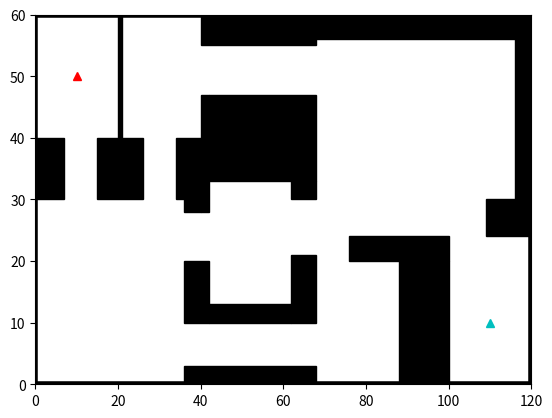

Python code for this plot:
"""
navigation_map_plotter.py

This module provides a function to plot a navigation map with predefined obstacles,
a customizable start point, and a goal point. The map can be used in pathfinding algorithms
and robotics simulations.

The main function, plot_navigation_map, plots the map based on the specified start and goal
points, and draws predefined obstacles. It ensures that the start and goal points are not
located on any obstacle and are within the navigable area defined by the map's dimensions.

Usage Examples:

1. Plotting a map with default start and goal points:
   plot_navigation_map()

2. Plotting a map with custom start and goal points:
   start_point = (20, 10)
   goal_point = (100, 50)
   plot_navigation_map(start_point=start_point, goal_point=goal_point)

3. Checking if a point is within any obstacle (useful for dynamic obstacle addition or point validation):
   point = (30, 45)
   obstacles = [
       [(0, 30), (0, 40), (7, 40), (7, 30)],
       [(15, 30), (15, 40), (26, 40), (26, 30)],
       # Add more obstacles as needed
   ]
   is_in_obstacle = is_point_in_obstacle(point, obstacles)
   print(f"Point {point} is in an obstacle: {is_in_obstacle}")

Please ensure that any customization of start, goal points, or obstacles follows the expected formats.
"""

import matplotlib.pyplot as plt
import matplotlib.patches as patches
from matplotlib.path import Path


def is_point_in_obstacle(point, obstacles):
    """
    Check if the given point is within any of the defined obstacles.

    Parameters:
    point (tuple): The coordinates for the point to check (x, y).
    obstacles (list): A list of obstacle corner points, each defined as a list of tuples.

    Returns:
    bool: True if the point is within any obstacle, False otherwise.
    """
    for corners in obstacles:
        # Create a path object from the corners of the obstacle
        obstacle_path = Path(corners)
        if obstacle_path.contains_point(point):
            return True
    return False


def plot_navigation_map(start_point=(10, 50), goal_point=(110, 10)):
    """
    Plot a navigation map with predefined obstacles, a customizable start point, and goal point.

    Parameters:
    start_point (tuple): The coordinates for the start point, default is (10, 50).
    goal_point (tuple): The coordinates for the goal point, default is (110, 10).

    A red triangle indicates the start point, and a cyan triangle indicates the goal point.
    The map is enclosed with a border to define the navigable area.
    """
    # Define the corner points of the obstacles as rectangles on the map
    obstacle_corners = [
        # Each tuple represents the bottom left and top right corners of rectangles
        [(0, 30), (0, 40), (7, 40), (7, 30)],
        [(15, 30), (15, 40), (26, 40), (26, 30)],
        [(20, 40), (20, 60), (21, 60), (21, 40)],
        [(34, 30), (34, 40), (40, 40), (40, 30)],
        [(36, 28), (36, 30), (40, 30), (40, 28)],
        [(40, 28), (40, 33), (42, 33), (42, 28)],
        [(40, 33), (40, 47), (42, 47), (42, 33)],
        [(42, 33), (42, 47), (68, 47), (68, 33)],
        [(62, 30), (62, 33), (68, 33), (68, 30)],
        [(42, 10), (42, 13), (62, 13), (62, 10)],
        [(62, 10), (62, 21), (68, 21), (68, 10)],
        [(36, 10), (36, 20), (42, 20), (42, 10)],
        [(36, 0), (36, 3), (68, 3), (68, 0)],
        [(76, 20), (76, 24), (100, 24), (100, 20)],
        [(88, 0), (88, 20), (100, 20), (100, 0)],
        [(109, 24), (109, 30), (120, 30), (120, 24)],
        [(116, 30), (116, 60), (120, 60), (120, 30)],
        [(68, 56), (68, 60), (116, 60), (116, 56)],
        [(40, 55), (40, 60), (68, 60), (68, 55)],
    ]

    # Check if the points are within the defined limits
    assert (
        0 < start_point[0] < 120 and 0 < start_point[1] < 60
    ), "Start point out of bounds"
    assert (
        0 < goal_point[0] < 120 and 0 < goal_point[1] < 60
    ), "Goal point out of bounds"

    # Ensure start and goal points are not on obstacles
    assert not is_point_in_obstacle(
        start_point, obstacle_corners
    ), "Start point is located on an obstacle."
    assert not is_point_in_obstacle(
        goal_point, obstacle_corners
    ), "Goal point is located on an obstacle."

    # Plot each obstacle with the defined corners
    for corners in obstacle_corners:
        polygon = patches.Polygon(corners, closed=True, color="k")
        plt.gca().add_patch(polygon)

    # Plot the start and goal points
    plt.plot(*start_point, "^r")
    plt.plot(*goal_point, "^c")

    # Set the limits of the plot to frame the map properly
    plt.xlim(0, 120)
    plt.ylim(0, 60)

    # Add a black border around the plot to represent the boundaries of the navigable area
    plt.gca().add_patch(
        patches.Rectangle((0, 0), 120, 60, linewidth=4, edgecolor="k", facecolor="none")
    )

    # Display the plot with the obstacles and points
    plt.show()


if __name__ == "__main__":
    plot_navigation_map()
